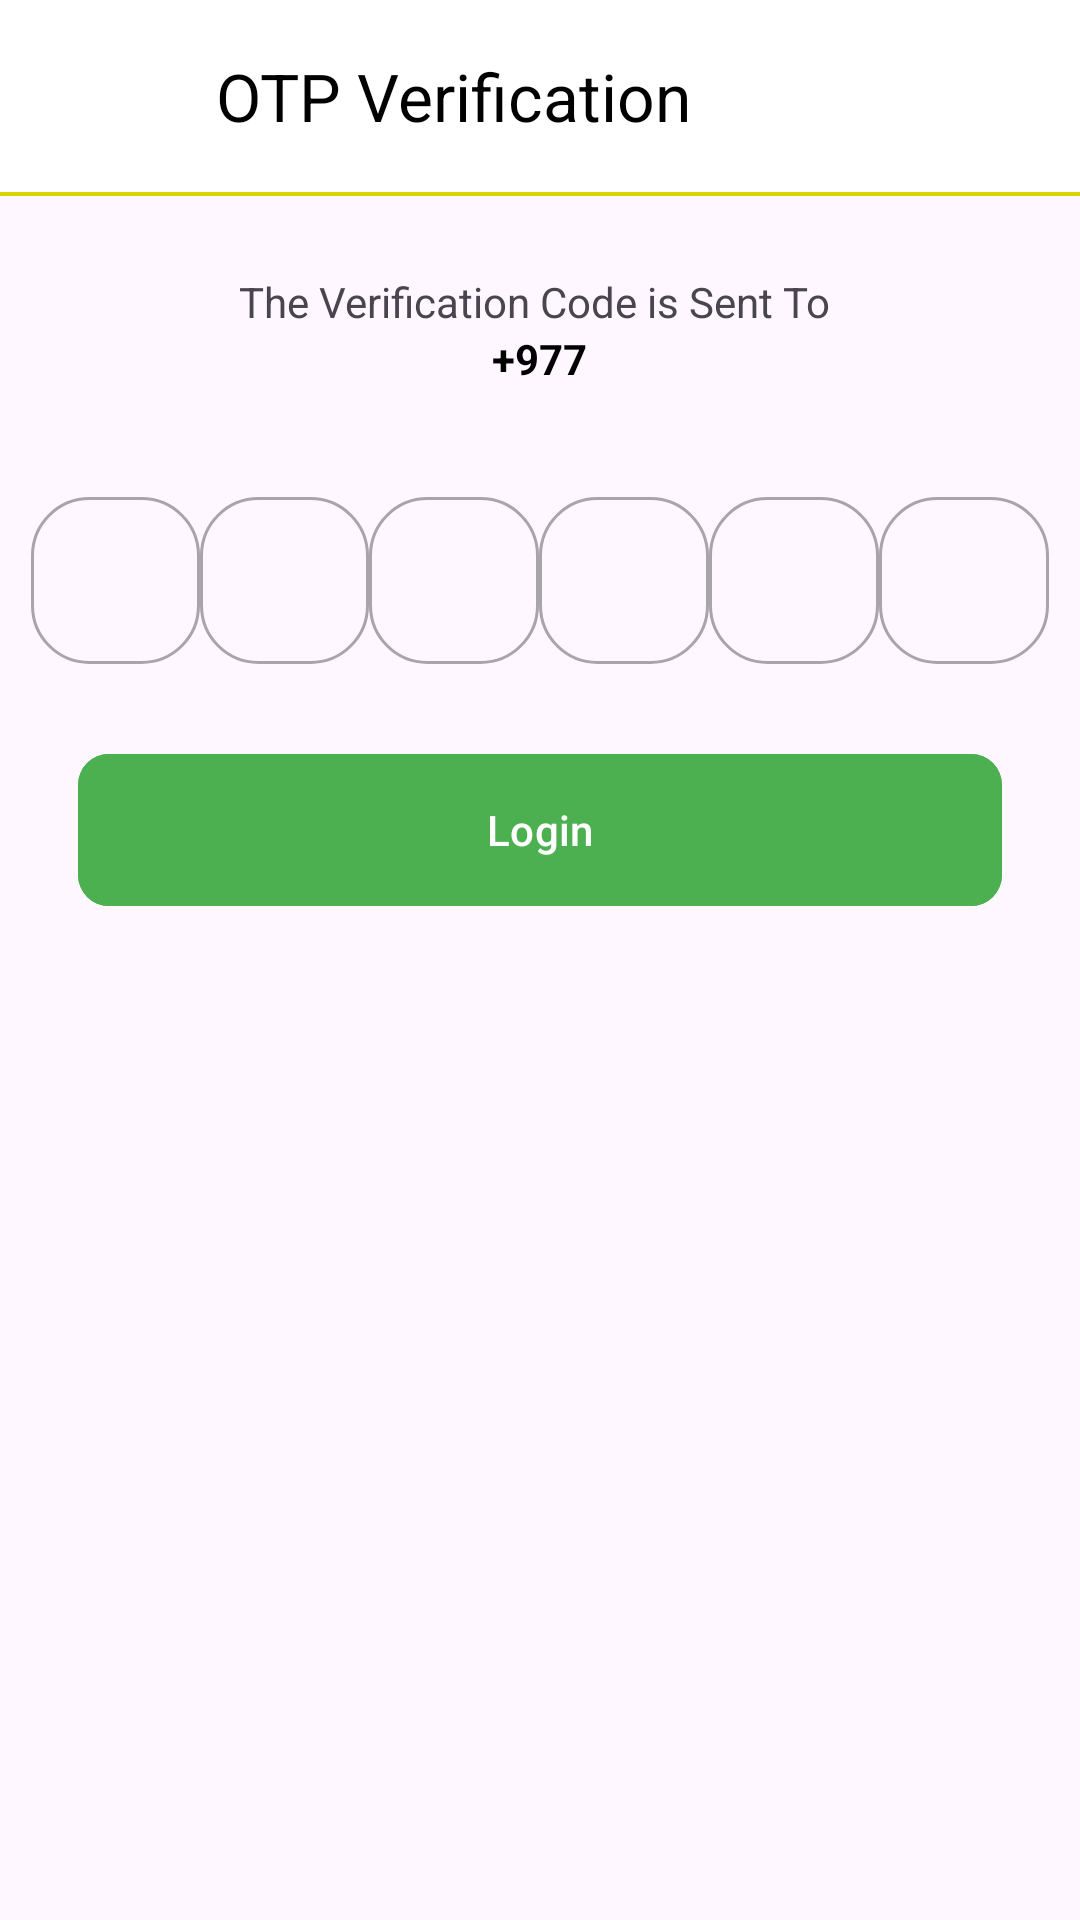

Android layout source for this screen:
<!-- AndroidManifest.xml: application theme Theme.UserGroceryMart -->
<!-- res/layout/fragment_o_t_p.xml -->
<?xml version="1.0" encoding="utf-8"?>
<androidx.constraintlayout.widget.ConstraintLayout xmlns:android="http://schemas.android.com/apk/res/android"
    xmlns:tools="http://schemas.android.com/tools"
    android:layout_width="match_parent"
    android:layout_height="match_parent"
    xmlns:app="http://schemas.android.com/apk/res-auto"
    tools:context=".auth.OTPFragment">

    <androidx.appcompat.widget.Toolbar
        android:id="@+id/otppg"
        android:layout_width="match_parent"
        android:layout_height="wrap_content"
        android:background="@color/gray"
        android:contentInsetStart="16dp"
        android:contentInsetEnd="16dp"
        android:contentInsetStartWithNavigation="0dp"
        android:paddingStart="16dp"
        app:titleTextColor="@color/black"
        app:title="OTP Verification"
        app:titleMarginStart="56dp"

        app:layout_constraintStart_toStartOf="parent"
        app:layout_constraintEnd_toEndOf="parent"
        app:layout_constraintTop_toTopOf="parent"/>
    <ImageView
        android:id="@+id/backbtn"
        android:layout_width="60dp"
        android:layout_height="60dp"
        android:src="@drawable/back"
        android:layout_gravity="start|center_vertical"
        android:contentDescription="Back button"
        app:layout_constraintStart_toStartOf="parent"
        app:layout_constraintTop_toTopOf="parent"
        app:layout_constraintTop_toBottomOf="parent"
        android:padding="8dp"
        android:clickable="true"
        android:focusable="true"/>
    <View
        android:layout_width="match_parent"
        android:layout_height="1.30dp"
        android:background="#DAD404"
        app:layout_constraintTop_toBottomOf="@+id/otppg"
        app:layout_constraintStart_toStartOf="parent"
        app:layout_constraintEnd_toEndOf="parent"/>
    <LinearLayout
        android:layout_width="match_parent"
        android:layout_height="wrap_content"
        android:orientation="vertical"
        app:layout_constraintStart_toStartOf="parent"
        app:layout_constraintEnd_toEndOf="parent"
        app:layout_constraintTop_toTopOf="parent"
        android:layout_marginTop="78.00dp">
        <TextView
            android:layout_width="wrap_content"
            android:layout_height="wrap_content"
            android:layout_gravity="center"
            android:layout_marginTop="13.00dp"
            android:text="The Verification Code is Sent To "/>
        <LinearLayout
            android:layout_width="match_parent"
            android:layout_height="wrap_content"
            android:orientation="horizontal"
            android:gravity="center"
            >
            <TextView
                android:layout_width="wrap_content"
                android:layout_height="wrap_content"
                android:layout_gravity="center"
                android:textColor="@color/black"
                android:textStyle="bold"
                android:text="+977"
                />
            <TextView
                android:id="@+id/usrphno"
                android:layout_width="wrap_content"
                android:layout_height="wrap_content"
                android:layout_gravity="center"
                android:textColor="@color/black"
                android:textStyle="bold"
                android:text=""/>
        </LinearLayout>
        <LinearLayout
            android:layout_width="match_parent"
            android:layout_height="wrap_content"
            android:orientation="horizontal"
            android:weightSum="6"
            android:layout_marginTop="26.00dp"
            android:layout_marginHorizontal="10.40dp">
            <com.google.android.material.textfield.TextInputLayout
                android:layout_width="0dp"
                android:layout_height="match_parent"
                app:boxCornerRadiusBottomEnd="19.50dp"
                app:boxCornerRadiusBottomStart="19.50dp"
                android:layout_weight="1"
                app:boxCornerRadiusTopEnd="19.50dp"
                app:boxCornerRadiusTopStart="19.50dp"
                style="@style/Widget.MaterialComponents.TextInputLayout.OutlinedBox"
                android:layout_marginTop="5.20dp">
                <com.google.android.material.textfield.TextInputEditText
                    android:id="@+id/optno1"
                    android:layout_width="match_parent"
                    android:layout_height="wrap_content"
                    android:gravity="center"
                    android:inputType="number"/>
            </com.google.android.material.textfield.TextInputLayout>
            <com.google.android.material.textfield.TextInputLayout
                android:layout_width="0dp"
                android:layout_height="match_parent"
                app:boxCornerRadiusBottomEnd="19.50dp"
                app:boxCornerRadiusBottomStart="19.50dp"
                android:layout_weight="1"
                app:boxCornerRadiusTopEnd="19.50dp"
                app:boxCornerRadiusTopStart="19.50dp"
                style="@style/Widget.MaterialComponents.TextInputLayout.OutlinedBox"
                android:layout_marginTop="5.20dp">
                <com.google.android.material.textfield.TextInputEditText
                    android:id="@+id/optno2"
                    android:layout_width="match_parent"
                    android:layout_height="wrap_content"
                    android:gravity="center"
                    android:inputType="number"/>
            </com.google.android.material.textfield.TextInputLayout>
            <com.google.android.material.textfield.TextInputLayout
                android:layout_width="0dp"
                android:layout_height="match_parent"
                app:boxCornerRadiusBottomEnd="19.50dp"
                app:boxCornerRadiusBottomStart="19.50dp"
                android:layout_weight="1"
                app:boxCornerRadiusTopEnd="19.50dp"
                app:boxCornerRadiusTopStart="19.50dp"
                style="@style/Widget.MaterialComponents.TextInputLayout.OutlinedBox"
                android:layout_marginTop="5.20dp">
                <com.google.android.material.textfield.TextInputEditText
                    android:id="@+id/optno3"
                    android:layout_width="match_parent"
                    android:layout_height="wrap_content"
                    android:gravity="center"
                    android:inputType="number"/>
            </com.google.android.material.textfield.TextInputLayout>
            <com.google.android.material.textfield.TextInputLayout
                android:layout_width="0dp"
                android:layout_height="match_parent"
                app:boxCornerRadiusBottomEnd="19.50dp"
                app:boxCornerRadiusBottomStart="19.50dp"
                android:layout_weight="1"
                app:boxCornerRadiusTopEnd="19.50dp"
                app:boxCornerRadiusTopStart="19.50dp"
                style="@style/Widget.MaterialComponents.TextInputLayout.OutlinedBox"
                android:layout_marginTop="5.20dp">
                <com.google.android.material.textfield.TextInputEditText
                    android:id="@+id/optno4"
                    android:layout_width="match_parent"
                    android:layout_height="wrap_content"
                    android:gravity="center"
                    android:inputType="number"/>
            </com.google.android.material.textfield.TextInputLayout>
            <com.google.android.material.textfield.TextInputLayout
                android:layout_width="0dp"
                android:layout_height="match_parent"
                app:boxCornerRadiusBottomEnd="19.50dp"
                app:boxCornerRadiusBottomStart="19.50dp"
                android:layout_weight="1"
                app:boxCornerRadiusTopEnd="19.50dp"
                app:boxCornerRadiusTopStart="19.50dp"
                style="@style/Widget.MaterialComponents.TextInputLayout.OutlinedBox"
                android:layout_marginTop="5.20dp">
                <com.google.android.material.textfield.TextInputEditText
                    android:id="@+id/optno5"
                    android:layout_width="match_parent"
                    android:layout_height="wrap_content"
                    android:gravity="center"
                    android:inputType="number"/>
            </com.google.android.material.textfield.TextInputLayout>
            <com.google.android.material.textfield.TextInputLayout
                android:layout_width="0dp"
                android:layout_height="match_parent"
                app:boxCornerRadiusBottomEnd="19.50dp"
                app:boxCornerRadiusBottomStart="19.50dp"
                android:layout_weight="1"
                app:boxCornerRadiusTopEnd="19.50dp"
                app:boxCornerRadiusTopStart="19.50dp"
                style="@style/Widget.MaterialComponents.TextInputLayout.OutlinedBox"
                android:layout_marginTop="5.20dp">
                <com.google.android.material.textfield.TextInputEditText
                    android:id="@+id/optno6"
                    android:layout_width="match_parent"
                    android:layout_height="wrap_content"
                    android:gravity="center"
                    android:inputType="number"/>
            </com.google.android.material.textfield.TextInputLayout>
    </LinearLayout>
        <com.google.android.material.button.MaterialButton
            android:id="@+id/otploginbtn"
            android:layout_width="match_parent"
            android:layout_height="58.50dp"
            android:layout_gravity="center"
            android:textColor="@color/white"
            android:layout_marginHorizontal="26.00dp"
            android:layout_marginTop="26.00dp"
            android:backgroundTint="#4CAF50"
            android:text="Login"
            android:textAllCaps="false"
            app:cornerRadius="10.40dp"
            />
    </LinearLayout>

</androidx.constraintlayout.widget.ConstraintLayout>
<!-- resources referenced by this layout -->
<resources>
  <color name="black">#FF000000</color>
  <color name="gray"> #FFFFFFFF</color>
  <color name="white">#FFFFFFFF</color>
  <style name="Theme.UserGroceryMart" parent="Base.Theme.UserGroceryMart" />
  <style name="Base.Theme.UserGroceryMart" parent="Theme.Material3.DayNight.NoActionBar">
          
          
      </style>
</resources>
